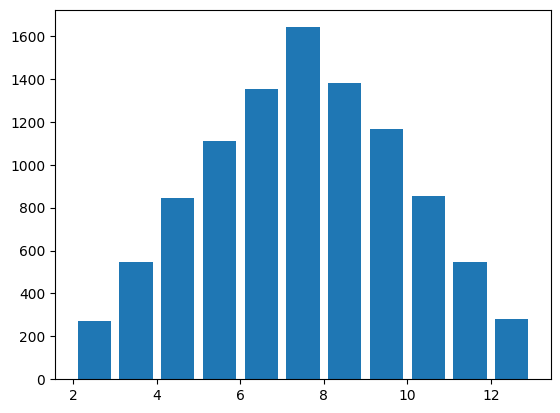

This chart was generated by the following Python code: (Note: this script raises an exception after producing the figure.)
'''
	作者：邱少一
	功能：
	1.0功能：模拟投掷一个骰子
	2.0新增功能：模拟投掷两个骰子
    3.0新增功能：可视化投掷两个骰子的结果
    4.0新增功能：=======直方图可视化作图和统计工具：matplotlib
    5.0新增功能：=======科学计算工具：numpy

	版本：1.0
	日期：2017/12/1
	学习：1、随机数：random():0到1的数；uniform（a,b）:a到b的随机浮点数；randint（a,b）:a到b的随机数
	choice(<list>)：随机从list中取一个元素 ;shuffle(<list>)：将列表中元素打乱,sample(<list>,k):从列表中随机获取k个元素
	2、安装 matplotlib 终端输入：pip3 install matplotlib pip3是Python3以上自带的包管理器
'''

import random
import matplotlib.pyplot as pltqsy
import numpy as npqsy

# 解决中文显示问题:方案一 matplotlib中缺少中文格式的字体，如simhei，手动添加到
pltqsy.rcParams['font.sans-serif'] = ['SimHei']
pltqsy.rcParams['axes.unicode_minus'] = False  # 解决负号'-'显示为方块的问题


def random_roll():
    roll = random.randint(1, 6)
    return roll


def main():
    '''
        主函数
    '''
    # '''
    # 	单个骰子投掷时出现的结果
    # '''
    # throw_times = 100
    # result_list =[0]*6 #用于统计 每个数字 出现的次数。以位置和value建立映射bridge
    #
    # for i in range(throw_times):
    # 	roll = random_roll()
    # 	print('摇的数字：'roll)
    # 	for j in range(1,7):
    # 		if roll == j:
    # 			result_list[j-1] += 1
    #
    # for i,result in enumerate(result_list):
    # 	print('点数{}的次数{},概率{}'.format(i+1,result,result/throw_times))

    # '''
    # 	2个骰子投掷时出现的结果
    # '''
    # throw_total_times = 10
    # result_count_list = [0]*12
    # result_num_list = list(range(2,13))
    # result_dict = dict(zip(result_num_list,result_count_list))

    # 记录每次骰子的结果
    # roll1_list = []
    # roll2_list = []
    # roll_total_list = []
    # for i in range(throw_total_times):
    # 	roll1 = random.randint(1,6)
    # 	roll2 = random.randint(1,6)
    # 	total_roll = roll1 + roll2
    #
    # 	# 记录骰子的结果
    # 	roll1_list.append(roll1)
    # 	roll2_list.append(roll2)
    # 	roll_total_list.append(total_roll)
    #
    # 	for key,value in result_dict.items():
    # 		if key == total_roll:
    # 			result_dict[key] += 1 #坑点：value += 1只是修改了value，但并没有修改对应的dict
    # for key,value in result_dict.items():
    # 	print(('点数之和{}出现的次数{},出现的概率为{}'.format(key,value,value/throw_total_times)))
    # 可视化的散点图绘制： plt.scatte(x,y)
    # x = range(1, throw_total_times + 1)
    # plt.scatter(x, roll1_list, c='red', alpha=0.5)
    # plt.scatter(x, roll2_list, c='green', alpha=0.5)
    # plt.show()

    # 可视化的直方图绘制:plt.hist(data,hins（data数据的边界list）)
    # pltqsy.hist(roll_total_list,bins=range(2,14),normed=1,edgecolor ='white',linewidth = 1)
    # pltqsy.title('骰子点数统计')
    # pltqsy.xlabel('点数')
    # pltqsy.ylabel('频率')
    # pltqsy.show()

    # 科学计算
    # 通过随机数模拟掷骰子过程
    throw_total_times = 10000
    roll1_arr = npqsy.random.randint(1, 7, size=throw_total_times)  # 创建[a,b)间形状为size的数组
    roll2_arr = npqsy.random.randint(1, 7, size=throw_total_times)

    result_arr = roll1_arr + roll2_arr  # numpy的加减是对应的位置value的加减，向量化的数据

    # 读取数据：hist出现的次数，bins为对应的2次摇骰子的和
    # hist,bins = npqsy.histogram(result_arr,bins=range(2,14))
    # print(hist,'\n==========',bins)

    # 数据可视化
    pltqsy.hist(result_arr, bins=range(2, 14), normed=1, edgecolor='white', linewidth=1, rwidth=0.8)

    # 重新设置x轴坐标点：tick_labels 和 固有的点进行位置映射
    tick_labels = [(str(i) + '点') for i in range(2, 13)]
    tick_pos = npqsy.arange(2, 13) + 0.5
    pltqsy.xticks(tick_pos, tick_labels)

    pltqsy.title('骰子点数统计')
    pltqsy.xlabel('点数')
    pltqsy.ylabel('频率')
    pltqsy.show()


if __name__ == '__main__':
    main()
